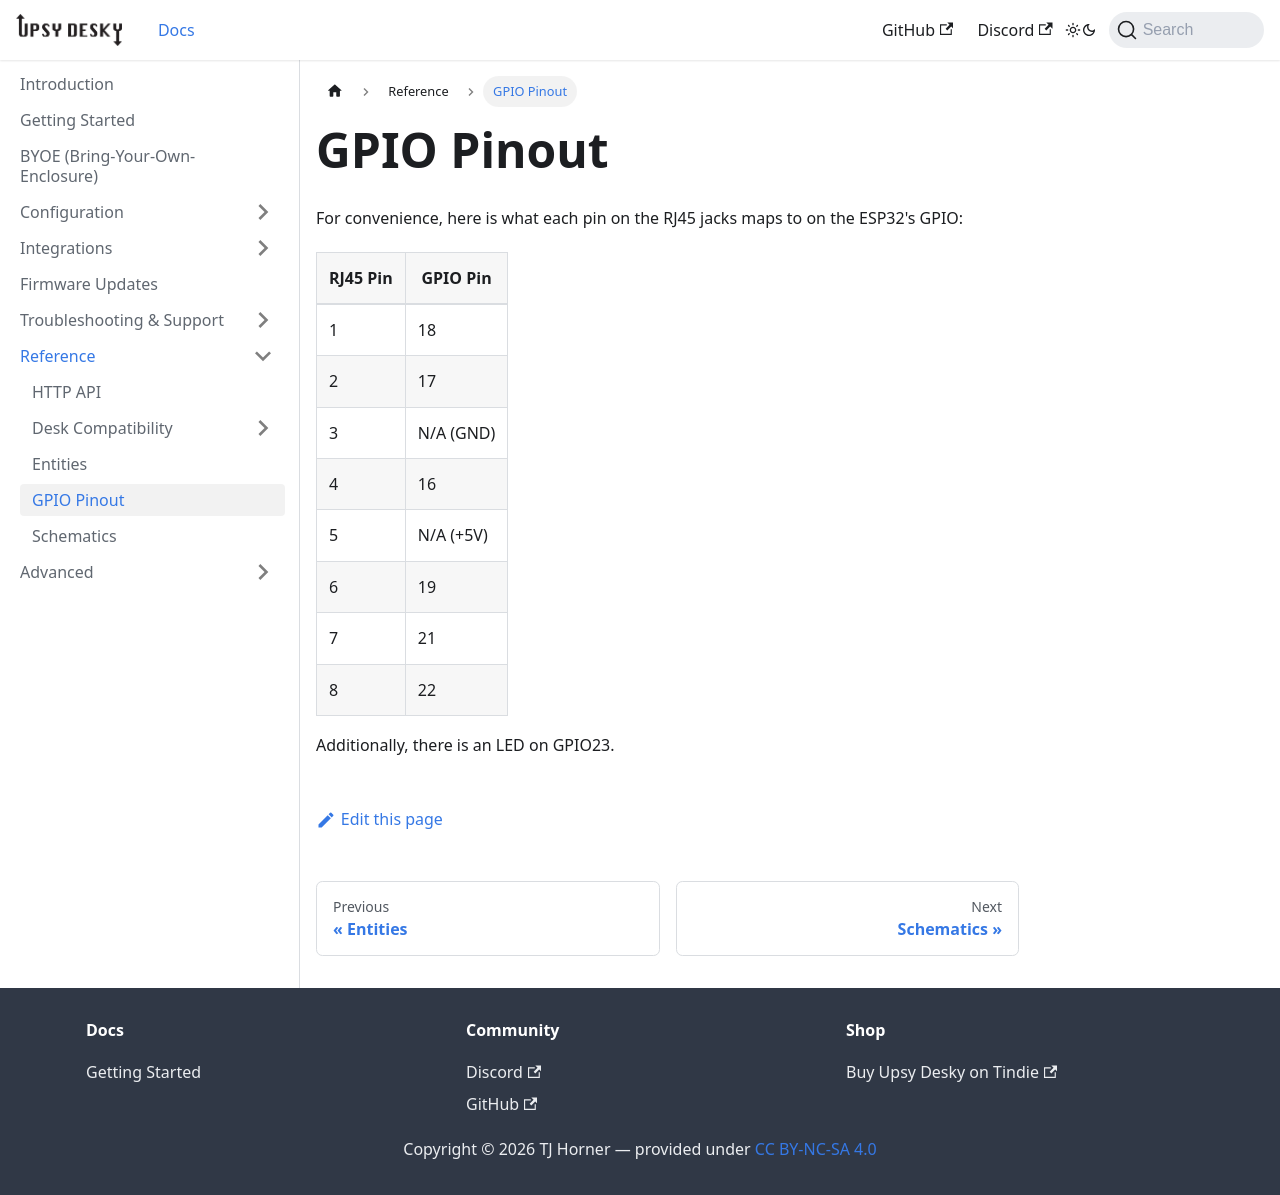

repository: tjhorner/upsy-desky-docs · page: docs/reference/gpio/index.html · generator: docusaurus

# GPIO Pinout

For convenience, here is what each pin on the RJ45 jacks maps to on the ESP32's GPIO:

| RJ45 Pin | GPIO Pin  |
|----------|-----------|
| 1        | 18        |
| 2        | 17        |
| 3        | N/A (GND) |
| 4        | 16        |
| 5        | N/A (+5V) |
| 6        | 19        |
| 7        | 21        |
| 8        | 22        |

Additionally, there is an LED on GPIO23.
